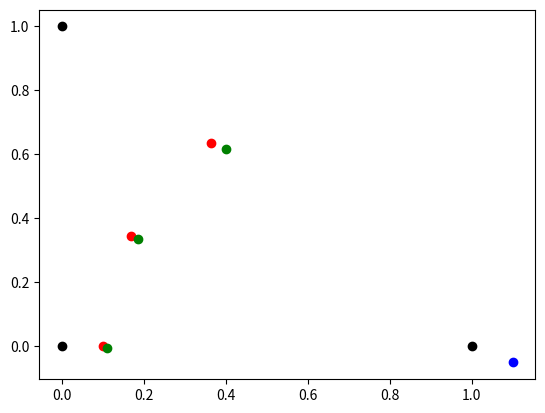

Python code for this plot:
"""
对目标函数的优化,使得三个点完成某个形状(我忘了),固定的变形雅可比矩阵
"""

import numpy as np
np.set_printoptions(precision=5, suppress=True)
from scipy import optimize
import matplotlib.pyplot as plt


A = np.array([0., 0.])
B = np.array([0., 1.])

P = np.array([1., 0.])


def compute_barycentric_coordinates(nodes, point):
    """
    Compute barycentric coordinates for a point inside a triangular element.

    Parameters:
    nodes (array-like): Coordinates of the triangular element nodes, shape (3, 2).
    point (array-like): Coordinates of the point of interest, shape (2,).

    Returns:
    bary_coords (array-like): Barycentric coordinates of the point, shape (3,).
    """
    # Extract the coordinates of the triangle nodes
    x1, y1 = nodes[0]
    x2, y2 = nodes[1]
    x3, y3 = nodes[2]

    # Compute the area of the triangle
    area = 0.5 * ((y2 - y3) * (x1 - x3) + (y3 - y1) * (x2 - x3))

    # Compute the barycentric coordinates
    bary_coords = np.zeros(3)
    bary_coords[0] = ((y2 - y3) * (point[0] - x3) + (x3 - x2) * (point[1] - y3)) / (2 * area)
    bary_coords[1] = ((y3 - y1) * (point[0] - x3) + (x1 - x3) * (point[1] - y3)) / (2 * area)
    bary_coords[2] = 1.0 - bary_coords[0] - bary_coords[1]

    return bary_coords


# Define the coordinates of the triangle nodes
nodes = np.vstack((A, B, P))

# Define the coordinates of the point of interest
point1 = np.array([1., 0.]) - 0.9*np.array([np.cos(0.), np.sin(0.)])
point2 = np.array([1., 0.]) - 0.9*np.array([np.cos(-np.pi/8), np.sin(-np.pi/8)])
point3 = np.array([1., 0.]) - 0.9*np.array([np.cos(-2*np.pi/8), np.sin(-2*np.pi/8)])
print('Points:', point1, point2, point3)

# Compute the barycentric coordinates
barycentric_coords1 = compute_barycentric_coordinates(nodes, point1)
barycentric_coords2 = compute_barycentric_coordinates(nodes, point2)
barycentric_coords3 = compute_barycentric_coordinates(nodes, point3)

print("Barycentric Coordinates:", barycentric_coords1, barycentric_coords2, barycentric_coords3)
plt.plot(nodes[:, 0], nodes[:, 1], 'o', color='black')
plt.plot(point1[0], point1[1], 'o', color='red')
plt.plot(point2[0], point2[1], 'o', color='red')
plt.plot(point3[0], point3[1], 'o', color='red')


def objective_fun(x):
    P_ = P + x
    nodes_ = np.vstack((A, B, P_))
    point1_ = nodes_.transpose() @ barycentric_coords1
    point2_ = nodes_.transpose() @ barycentric_coords2
    point3_ = nodes_.transpose() @ barycentric_coords3
    direction1 = (point2_ - point1_) / np.linalg.norm(point2_ - point1_)
    direction2 = (point2_ - point3_) / np.linalg.norm(point2_ - point3_)
    f = np.dot(direction1, direction2)

    return f


def inequality_constraint1(x):
    return x[0]


def inequality_constraint2(x):
    return x[0] - x[1]


inequality1 = {'type': 'ineq', 'fun': inequality_constraint1}
inequality2 = {'type': 'ineq', 'fun': inequality_constraint2}


def evaluate_fun(x):
    P_ = P + x
    nodes_ = np.vstack((A, B, P_))
    point1_ = nodes_.transpose() @ barycentric_coords1
    point2_ = nodes_.transpose() @ barycentric_coords2
    point3_ = nodes_.transpose() @ barycentric_coords3
    print(point1_-point1, point2_-point2, point3_-point3)
    direction1 = (point2_ - point1_) / np.linalg.norm(point2_ - point1_)
    direction2 = (point2_ - point3_) / np.linalg.norm(point2_ - point3_)
    f = np.dot(direction1, direction2)
    print('Directions:', direction1, direction2)
    print(f)

    plt.plot(point1_[0], point1_[1], 'o', color='green')
    plt.plot(point2_[0], point2_[1], 'o', color='green')
    plt.plot(point3_[0], point3_[1], 'o', color='green')
    plt.plot(P_[0], P_[1], 'o', color='blue')

    return point1_, point2_, point3_

result = optimize.minimize(objective_fun, np.array([0., 0.]),
                           constraints=[inequality1, inequality2])
print(result)
# evaluate_fun(result.x)
evaluate_fun(np.array([0.1, -0.05]))

plt.show()
